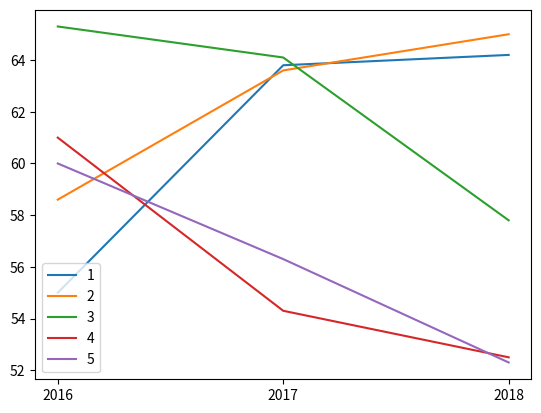

Write the Python code that produced this figure.
import matplotlib.pyplot as plt

names = ['2016', '2017', '2018']
values_list = [
    [55.0, 63.8, 64.2],
    [58.6, 63.6, 65.0],
    [65.3, 64.1, 57.8],
    [61.0, 54.3, 52.5],
    [60.0, 56.3, 52.3],
]

for index, values in enumerate(values_list):
    plt.plot(names, values, label=str(index+1))

plt.legend(loc='lower left')
# plt.show()
plt.savefig('plot.png')
